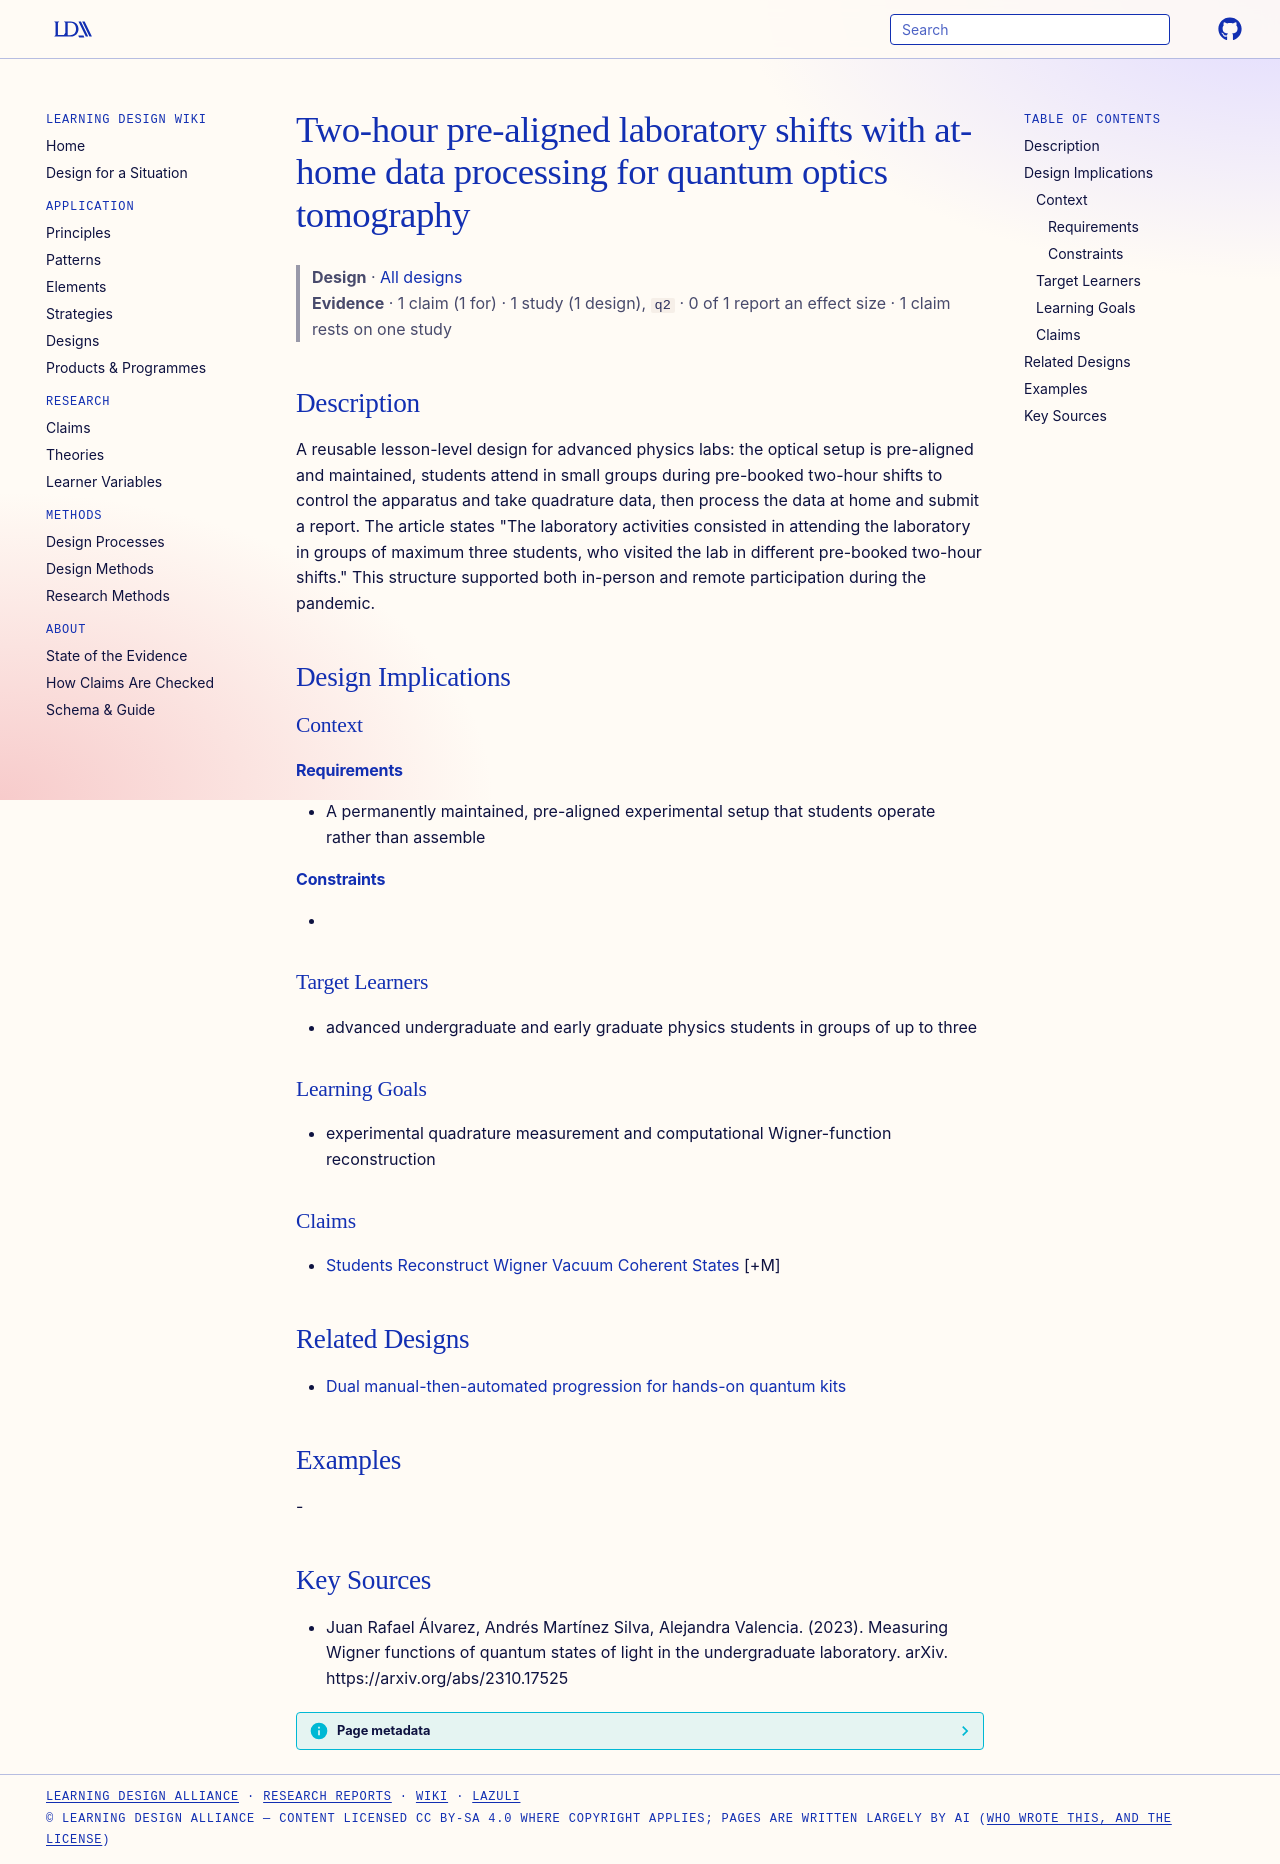

repository: Learning-Design-Alliance/learning-wiki · page: designs/pre-aligned-two-hour-shifts-at-home-data-processing/index.html · generator: mkdocs

---
type: design
id: pre-aligned-two-hour-shifts-at-home-data-processing
title: Two-hour pre-aligned laboratory shifts with at-home data processing for quantum optics tomography
description: "A reusable lesson-level design for advanced physics labs: the optical setup is pre-aligned and maintained, students attend in small groups during pre-booked two-hour shifts to control the apparatus and take quadrature..."
status: review
generated:
  by: "process:settle-candidates"
  at: 2026-11-20
sources:
  - id: juan-rafael-álvarez-2023
    resource: "https://arxiv.org/abs/2310.17525"
    title: "Juan Rafael Álvarez, Andrés Martínez Silva, Alejandra Valencia. (2023). Measuring Wigner functions of quantum states of light in the undergraduate laboratory. arXiv. https://arxiv.org/abs/2310.17525"
    author: Juan Rafael Álvarez, Andrés Martínez Silva, Alejandra Valencia
---

# Two-hour pre-aligned laboratory shifts with at-home data processing for quantum optics tomography

> **Design** · [All designs](index.md)
> **Evidence** · 1 claim (1 for) · 1 study (1 design), `q2` · 0 of 1 report an effect size · 1 claim rests on one study

## Description
A reusable lesson-level design for advanced physics labs: the optical setup is pre-aligned and maintained, students attend in small groups during pre-booked two-hour shifts to control the apparatus and take quadrature data, then process the data at home and submit a report. The article states "The laboratory activities consisted in attending the laboratory in groups of maximum three students, who visited the lab in different pre-booked two-hour shifts." This structure supported both in-person and remote participation during the pandemic.

## Design Implications

### Context
#### Requirements
- A permanently maintained, pre-aligned experimental setup that students operate rather than assemble
#### Constraints
- 

### Target Learners
- advanced undergraduate and early graduate physics students in groups of up to three

### Learning Goals
- experimental quadrature measurement and computational Wigner-function reconstruction

### Claims
- [Students Reconstruct Wigner Vacuum Coherent States](../claims/students-reconstruct-wigner-vacuum-coherent-states.md) [+M]

## Related Designs

- [Dual manual-then-automated progression for hands-on quantum kits](dual-manual-automated-kit-progression.md)

## Examples
-

## Key Sources
- Juan Rafael Álvarez, Andrés Martínez Silva, Alejandra Valencia. (2023). Measuring Wigner functions of quantum states of light in the undergraduate laboratory. arXiv. https://arxiv.org/abs/2310.17525
